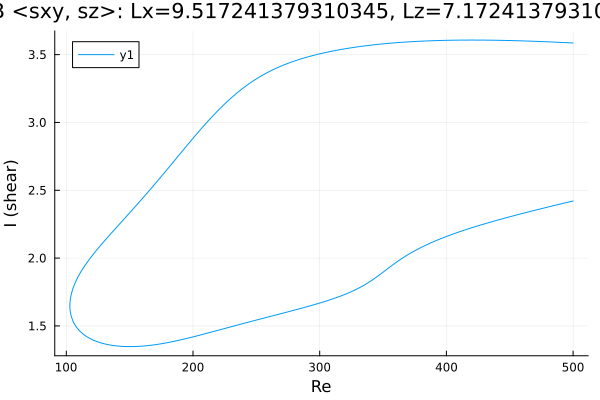

The file beside this chart, header and first rows:
Re, shear
500.0, 3.586
498.8, 3.586
497.4, 3.587
496, 3.587
494.6, 3.588
493.2, 3.589
491.7, 3.589
490.3, 3.59
488.9, 3.591
487.5, 3.591
486.1, 3.592
484.9, 3.592
483.5, 3.593
482.1, 3.593
480.7, 3.594
479.2, 3.595
477.8, 3.595
476.4, 3.596
475, 3.596
473.6, 3.597
472.2, 3.597
470.8, 3.598
469.3, 3.598
467.9, 3.599
466.5, 3.599
465.1, 3.6
463.7, 3.6
462.3, 3.6
460.9, 3.601
459.4, 3.601
458, 3.602
456.6, 3.602
455.2, 3.602
453.8, 3.603
452.4, 3.603
451, 3.604
449.5, 3.604
448.1, 3.604
446.7, 3.604
445.3, 3.605
443.9, 3.605
442.9, 3.605
441.5, 3.605
440.1, 3.606
438.7, 3.606
437.3, 3.606
435.9, 3.606
434.5, 3.606
433, 3.607
431.6, 3.607
430.2, 3.607
428.8, 3.607
427.4, 3.607
426, 3.607
424.6, 3.607
423.1, 3.607
421.7, 3.607
420.3, 3.607
418.9, 3.607
417.5, 3.607
... 567 more rows
